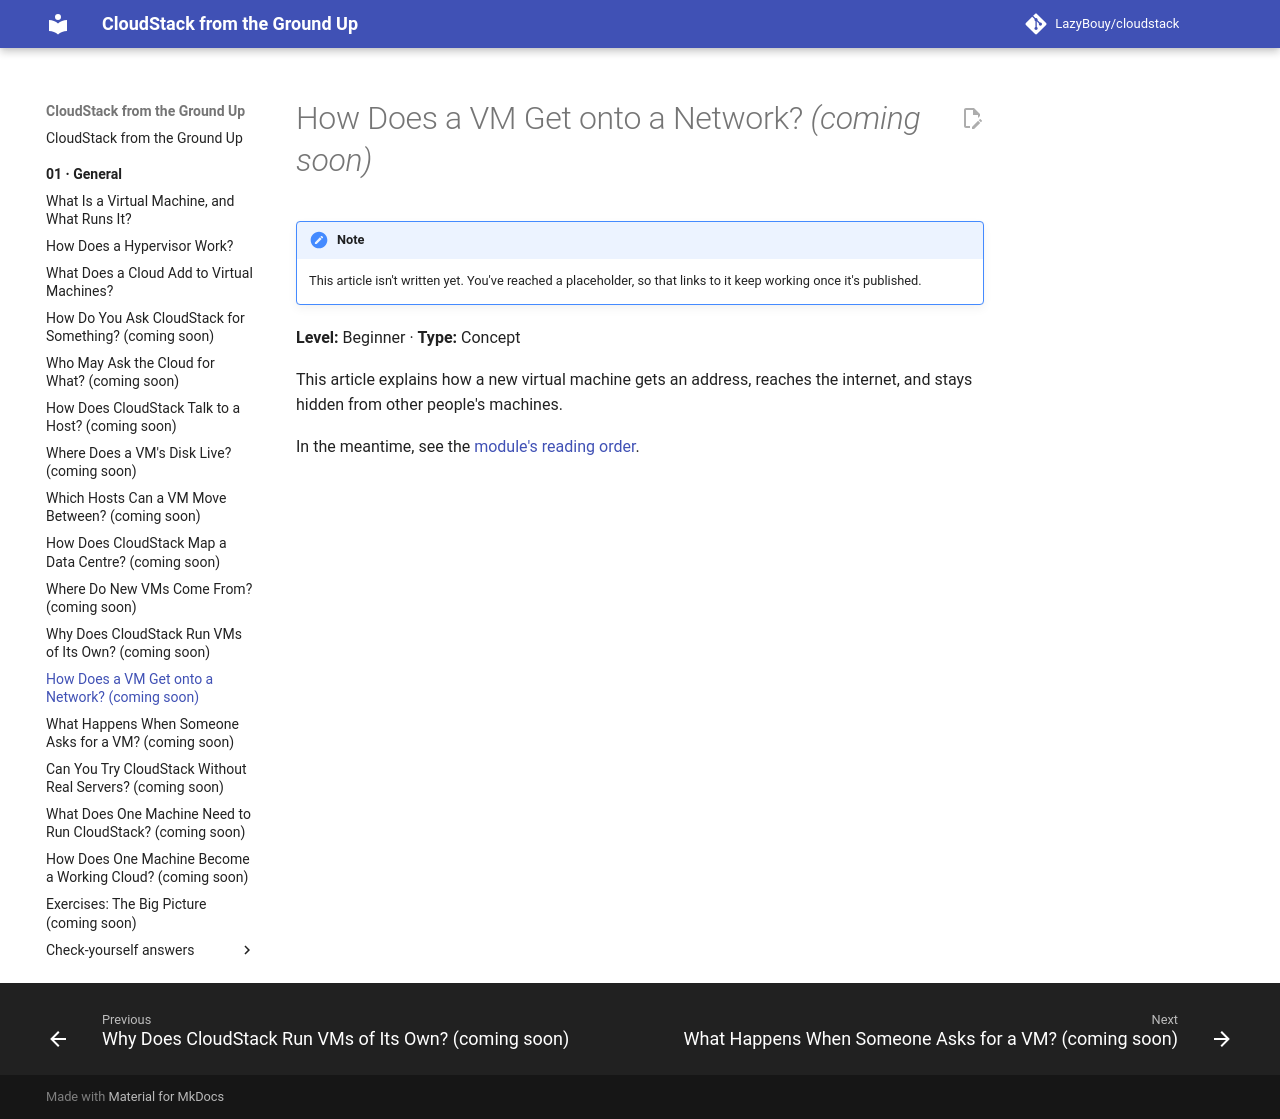

repository: LazyBouy/cloudstack · page: 01.General/12.Guest-Networks/index.html · generator: mkdocs

# How Does a VM Get onto a Network? *(coming soon)*

<!-- STUB: placeholder so links work. The brief is the entry "12.Guest-Networks" in 00.Learn/references/strategy/01.General.md. -->

> [!NOTE]
> This article isn't written yet. You've reached a placeholder, so that links to it keep working once it's published.

**Level:** Beginner · **Type:** Concept

This article explains how a new virtual machine gets an address, reaches the internet, and stays hidden from other people's machines.

In the meantime, see the [module's reading order](README.md).
